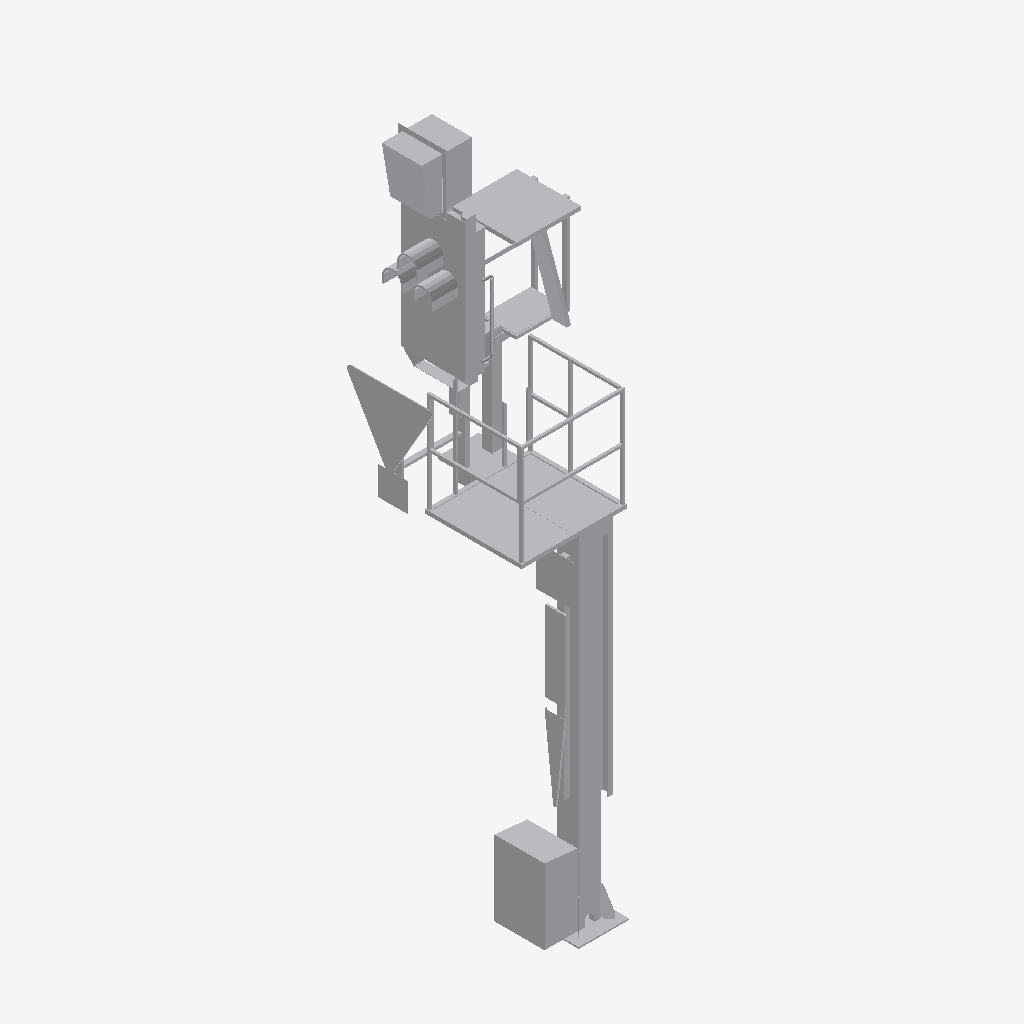
Isometric view of an IFC building model (IFC-SPF (STEP), schema IFC4, length unit metre), seen from the south-west, elements coloured by IFC class: 1 other element (light grey).
Extent 1.6 m × 1.7 m × 6.5 m (x, y, z). Elements (1): 1 IfcBuildingElementProxy.

HEADER;
FILE_DESCRIPTION(('ViewDefinition [ReferenceView_V1.2]'),'2;1');
FILE_NAME('2018_01','2023-01-31T22:09:16+01:00',(''),(''),'ODA SDAI 22.12','23.0.20.21 - Exporter 23.0.20.21 - Alternativ-UI','');
FILE_SCHEMA(('IFC4'));
ENDSEC;
DATA;
#98=IFCPROJECT('0up9yf6c1ENQcnTT0saNjP',#20,'2018_01',$,$,'','Projekt  Status',(#93),#90);
#101=IFCSITE('0up9yf6c1ENQcnTT0saNjR',#20,'Default',$,$,#100,$,$,.ELEMENT.,(48,8,15,359802),(11,34,47,783432),0.0,$,$);
#4231=IFCBUILDINGELEMENTPROXY('0g0WNGMtH8vhjErNI5Ttb2',#20,'S 8000.5.7-10_M3500-A1000-Zs3v-HS-Zo_R_LOD200-300:S 8000.5.7-10_M3500-A1000-Zs3v-HS-Zo-R_l200:2521455',$,'S 8000.5.7-10_M3500-A1000-Zs3v-HS-Zo_R_LOD200-300:S 8000.5.7-10_M3500-A1000-Zs3v-HS-Zo-R_l200',#4230,#4228,'2521455',.NOTDEFINED.);
ENDSEC;
